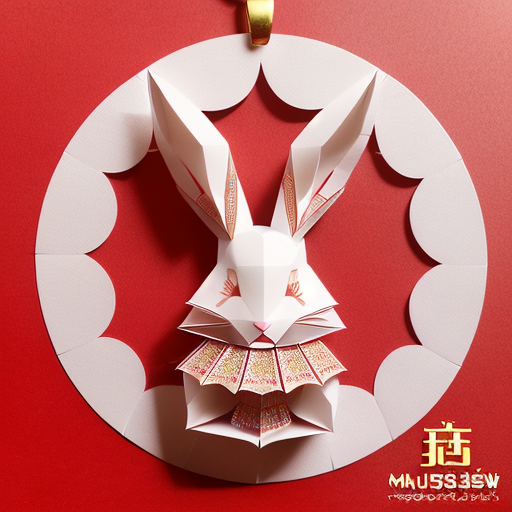
Generation parameters embedded in this image by AUTOMATIC1111 Stable Diffusion web UI or a fork of it (Forge, ...) (PNG 'parameters' text chunk):
(((masterpiece))), best quality,
((Chinese paper-cut art of a cute rabbit)), ((Chinese paper-cut)), ((complicated paper-cut with many paper layers)), ((every paper layer with shadows)), (round red paper background), single color on each paper layer, front light, (detailed accurate rabbit face), chinese  gold coin as small pendant on background, three-dimensional
Negative prompt: ((blurry)), watermark, signature, text, weird face, human hands
Steps: 32, Sampler: Euler a, CFG scale: 9.5, Seed: 2498433991, Size: 512x512, Model hash: 3d12f43543, Model: realisticVisionV12_v12